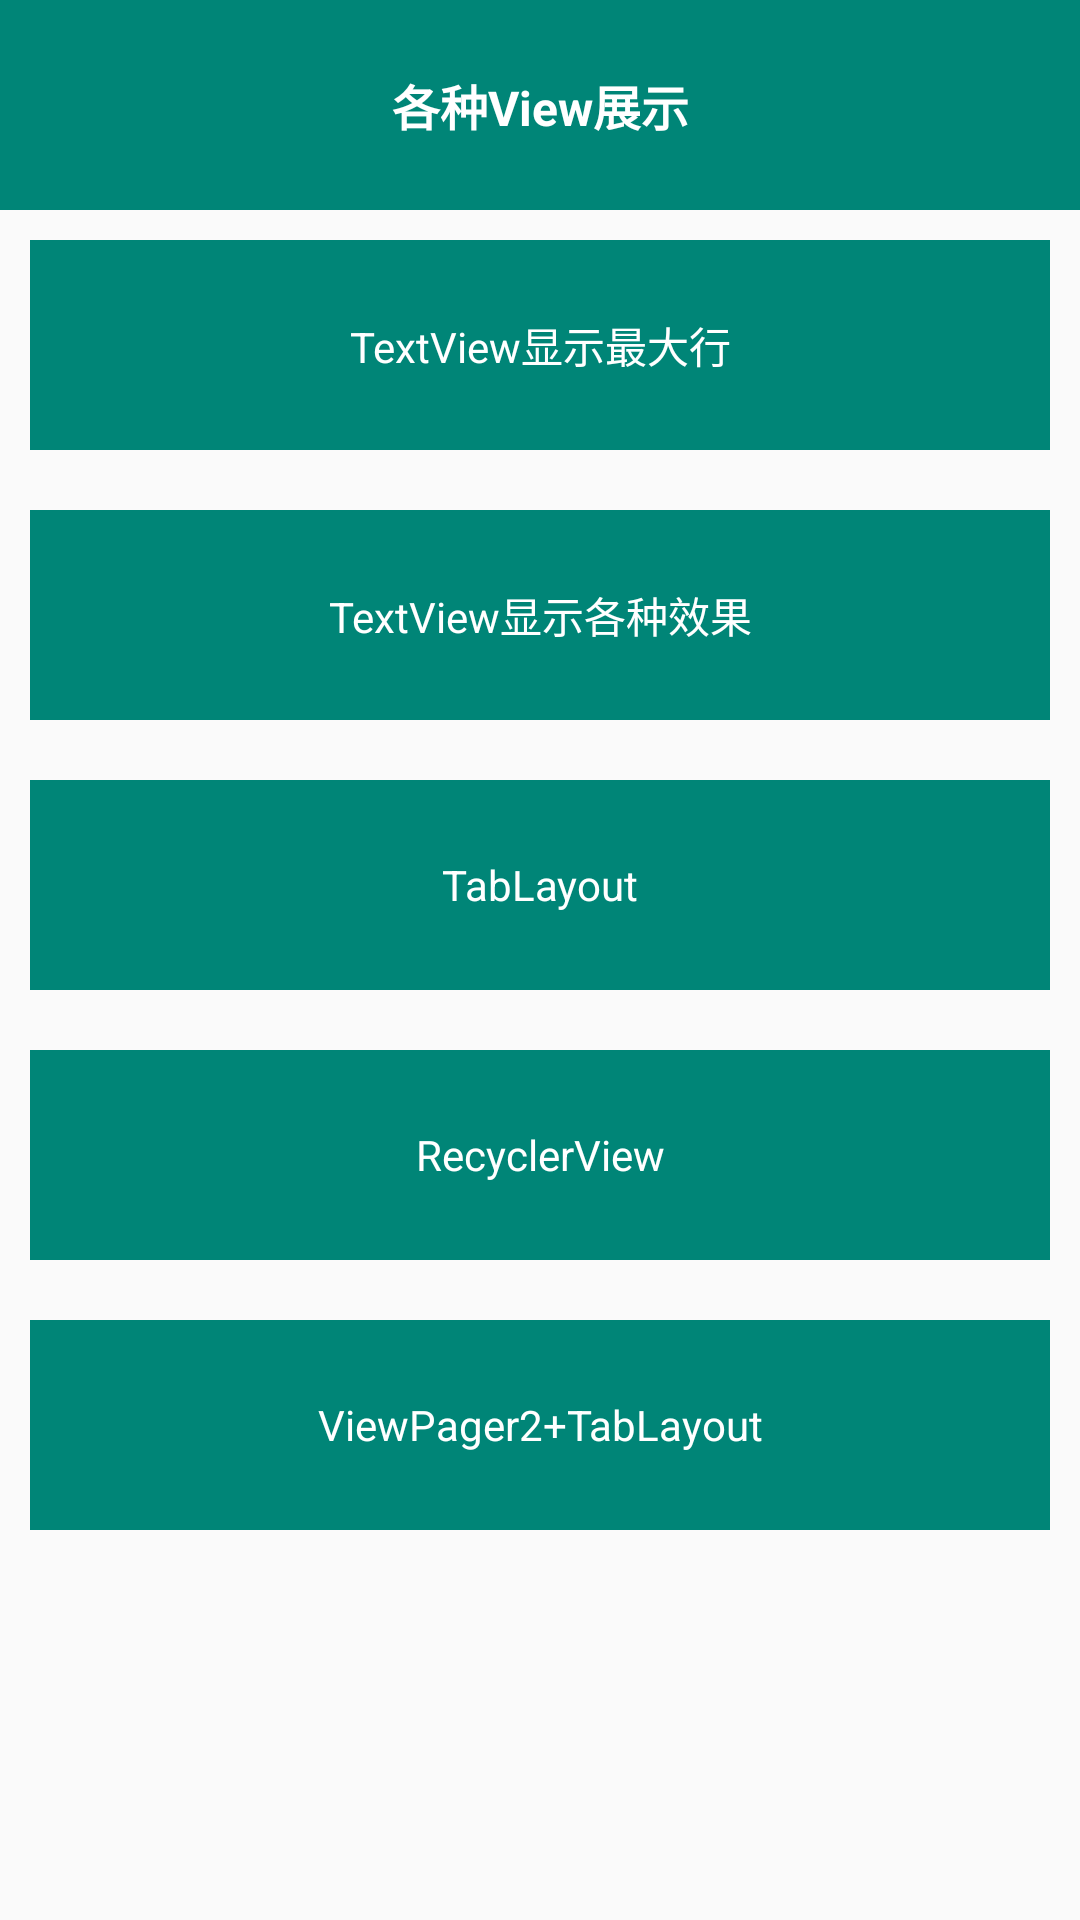

The Android layout XML behind this screen, and the referenced resources:
<!-- AndroidManifest.xml: application theme AppTheme -->
<!-- res/layout/activity_main.xml -->
<?xml version="1.0" encoding="utf-8"?>
<LinearLayout xmlns:android="http://schemas.android.com/apk/res/android"
    android:layout_width="match_parent"
    android:layout_height="match_parent"
    android:orientation="vertical">

    <TextView
        android:layout_width="match_parent"
        android:layout_height="70dp"
        android:background="@color/colorPrimary"
        android:text="各种View展示"
        android:textSize="16sp"
        android:textStyle="bold"
        android:textColor="#FFFFFF"
        android:gravity="center"/>


    <ScrollView
        android:layout_width="match_parent"
        android:layout_height="match_parent"
        android:scrollbars="none">

        <LinearLayout
            android:layout_width="match_parent"
            android:layout_height="wrap_content"
            android:orientation="vertical">

            <TextView
                android:id="@+id/activity_main_textview00"
                android:layout_width="match_parent"
                android:layout_height="70dp"
                android:background="@color/colorPrimary"
                android:layout_margin="10dp"
                android:text="TextView显示最大行"
                android:textColor="#FFFFFF"
                android:gravity="center"/>

            <TextView
                android:id="@+id/activity_main_textview0"
                android:layout_width="match_parent"
                android:layout_height="70dp"
                android:background="@color/colorPrimary"
                android:layout_margin="10dp"
                android:text="TextView显示各种效果"
                android:textColor="#FFFFFF"
                android:gravity="center"/>


            <TextView
                android:id="@+id/activity_main_textview1"
                android:layout_width="match_parent"
                android:layout_height="70dp"
                android:background="@color/colorPrimary"
                android:layout_margin="10dp"
                android:text="TabLayout"
                android:textColor="#FFFFFF"
                android:gravity="center"/>

            <TextView
                android:id="@+id/activity_main_textview2"
                android:layout_width="match_parent"
                android:layout_height="70dp"
                android:background="@color/colorPrimary"
                android:layout_margin="10dp"
                android:text="RecyclerView"
                android:textColor="#FFFFFF"
                android:gravity="center"/>


            <TextView
                android:id="@+id/activity_main_textview3"
                android:layout_width="match_parent"
                android:layout_height="70dp"
                android:background="@color/colorPrimary"
                android:layout_margin="10dp"
                android:text="ViewPager2+TabLayout"
                android:textColor="#FFFFFF"
                android:gravity="center"/>

        </LinearLayout>

    </ScrollView>


</LinearLayout>
<!-- resources referenced by this layout -->
<resources>
  <color name="colorPrimary">#008577</color>
  <style name="AppTheme" parent="Theme.AppCompat.Light.NoActionBar">
          
          <item name="colorPrimary">@color/colorPrimary</item>
          <item name="colorPrimaryDark">@color/colorPrimaryDark</item>
          <item name="colorAccent">@color/colorAccent</item>
      </style>
  <color name="colorPrimaryDark">#00574B</color>
  <color name="colorAccent">#D81B60</color>
</resources>
